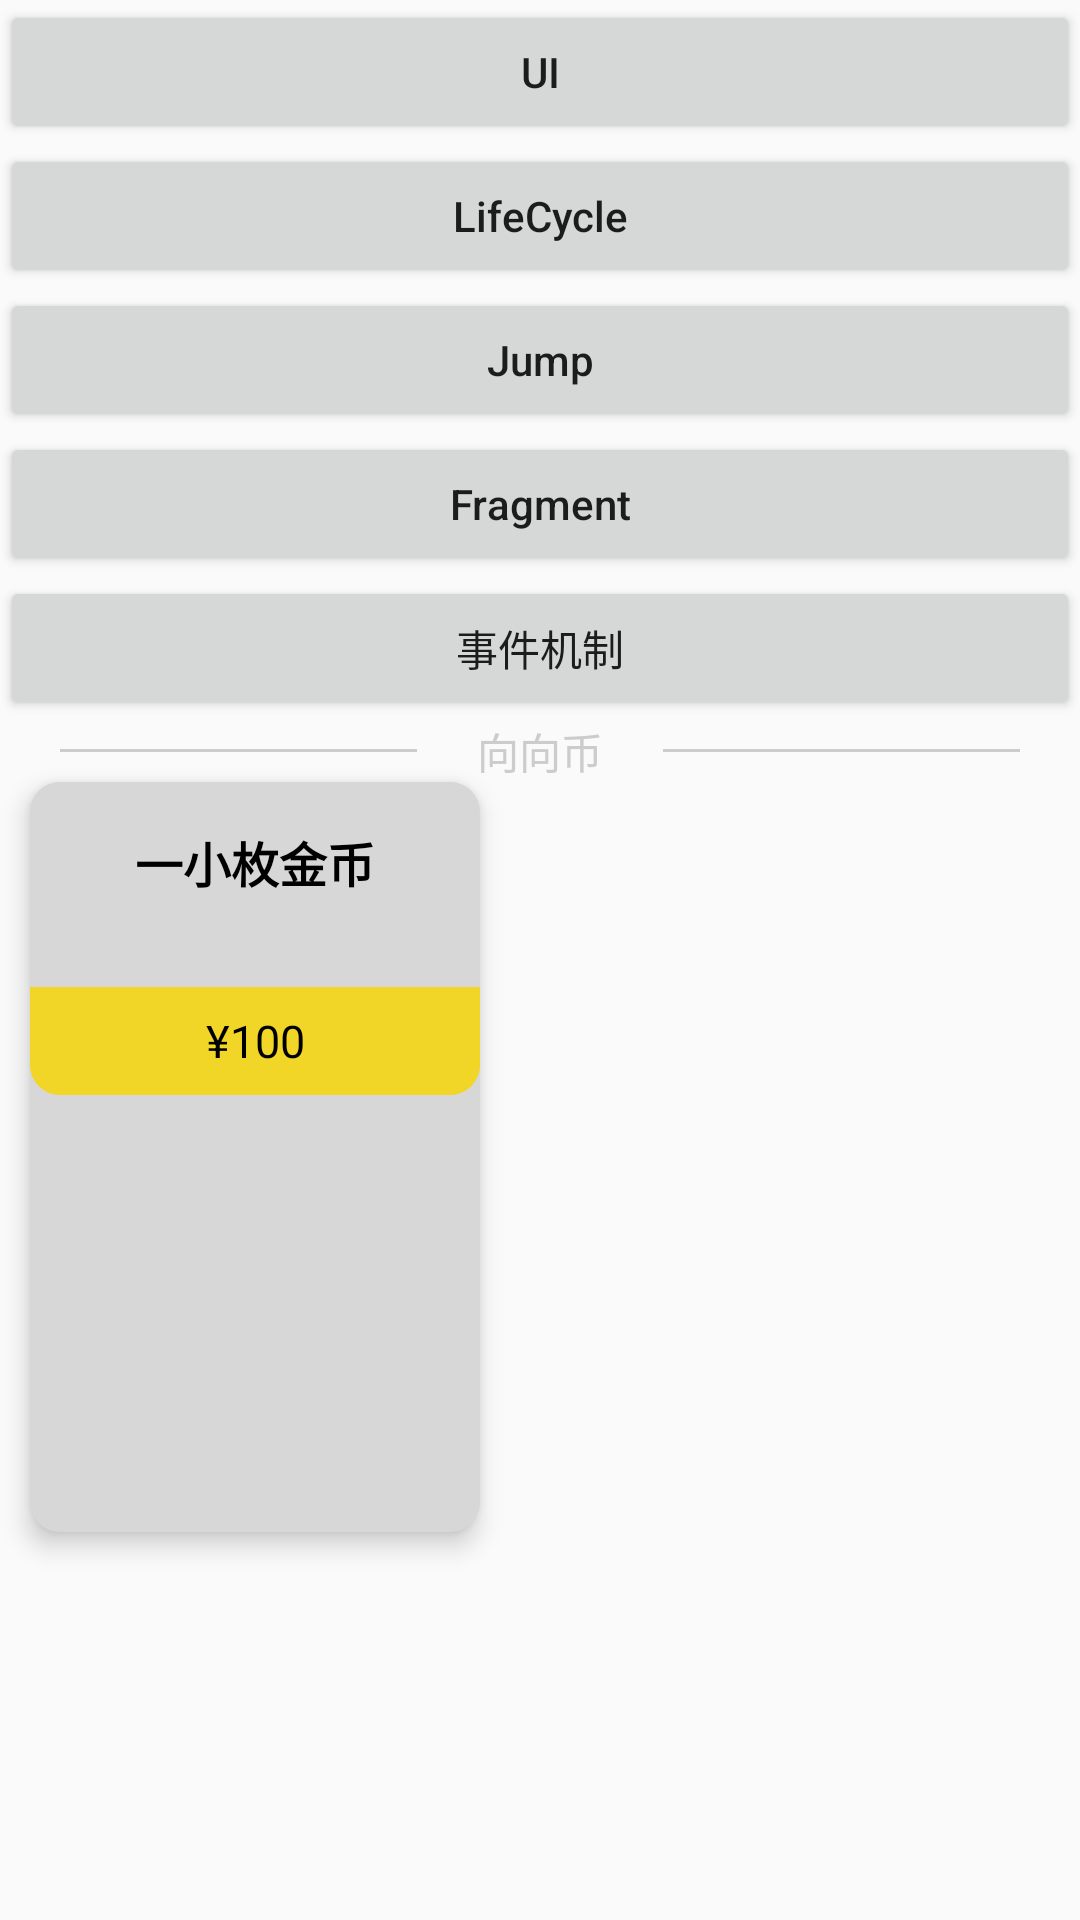

Produce the Android XML layout that renders to this screen, including the resource entries it uses.
<!-- AndroidManifest.xml: application theme AppTheme -->
<!-- res/layout/activity_main.xml -->
<?xml version="1.0" encoding="utf-8"?>
<LinearLayout xmlns:android="http://schemas.android.com/apk/res/android"
    android:layout_width="match_parent"
    android:layout_height="match_parent"
    android:orientation="vertical">
    
    <Button
        android:id="@+id/btn_ui"
        android:layout_width="match_parent"
        android:layout_height="wrap_content"
        android:text="UI"
        android:textAllCaps="false"/>

    <Button
        android:id="@+id/btn_lifecycle"
        android:layout_width="match_parent"
        android:layout_height="wrap_content"
        android:text="LifeCycle"
        android:textAllCaps="false"/>

    <Button
        android:id="@+id/btn_jump"
        android:layout_width="match_parent"
        android:layout_height="wrap_content"
        android:text="Jump"
        android:textAllCaps="false"/>

    <Button
        android:id="@+id/btn_fragment_b"
        android:layout_width="match_parent"
        android:layout_height="wrap_content"
        android:text="Fragment"
        android:textAllCaps="false"/>

    <Button
        android:id="@+id/btn_event"
        android:layout_width="match_parent"
        android:layout_height="wrap_content"
        android:text="事件机制"
        android:textAllCaps="false"/>

    <LinearLayout
        android:layout_width="match_parent"
        android:layout_height="wrap_content"
        android:id="@+id/rl"
        android:orientation="horizontal"
        android:layout_marginLeft="20dp"
        android:layout_marginRight="20dp"
        android:gravity="center"
        >
        <View
            android:layout_width="wrap_content"
            android:layout_height="1dp"
            android:layout_weight="1"
            android:background="@color/colorGrayCCC"
            />
        <TextView
            android:layout_marginLeft="20dp"
            android:layout_marginRight="20dp"
            android:layout_width="wrap_content"
            android:layout_height="wrap_content"
            android:text="向向币"
            android:textColor="@color/colorGrayCCC"/>
        <View
            android:layout_width="wrap_content"
            android:layout_height="1dp"
            android:layout_weight="1"
            android:background="@color/colorGrayCCC"/>

    </LinearLayout>



    <LinearLayout
        android:layout_width="150dp"
        android:layout_height="250dp"
        android:background="@drawable/shape_gold_gray_shadow"
        android:elevation="5dp"
        android:layout_marginLeft="10dp"
        android:orientation="vertical">

            <TextView
                android:layout_width="wrap_content"
                android:layout_height="wrap_content"
                android:text="一小枚金币"
                android:textColor="@color/colorBlack"
                android:textStyle="bold"
                android:layout_gravity="center"
                android:layout_marginTop="15dp"
                android:textSize="16sp"/>
            <RelativeLayout
                android:layout_width="wrap_content"
                android:layout_height="30dp"
                android:background="@drawable/shape_gold_light">
            </RelativeLayout>
            <TextView
                android:layout_width="match_parent"
                android:layout_height="36dp"
                android:text="@string/rmb"
                android:background="@drawable/shape_gold_orange_down"
                android:gravity="center"
                android:layout_gravity="center|bottom"
                android:textSize="15sp"
                android:textColor="@color/colorBlack"/>

    </LinearLayout>
</LinearLayout>
<!-- resources referenced by this layout -->
<resources>
  <color name="colorBlack">#000000</color>
  <color name="colorGrayCCC">#CCCCCC</color>
  <!-- drawable shape_gold_gray_shadow (drawable) -->
  <?xml version="1.0" encoding="utf-8"?>
  <shape xmlns:android="http://schemas.android.com/apk/res/android">
      <solid android:color="#D7D7D7"/>
      <corners android:radius="10dp"/>
  
  </shape>
  <!-- drawable shape_gold_light (drawable) -->
  <?xml version="1.0" encoding="utf-8"?>
  <shape xmlns:android="http://schemas.android.com/apk/res/android">
      <solid android:color="@color/colorGrayF2"/>
      <corners android:radius="10dp"/>
  </shape>
  <!-- drawable shape_gold_orange_down (drawable) -->
  <?xml version="1.0" encoding="utf-8"?>
  <shape xmlns:android="http://schemas.android.com/apk/res/android">
      <solid android:color="#F1D527"/>
      <corners android:bottomRightRadius="10dp"
          android:bottomLeftRadius="10dp"/>
  
  </shape>
  <string name="rmb">¥100</string>
  <style name="AppTheme" parent="Base.Theme.AppCompat.Light.DarkActionBar">
          
          <item name="colorPrimary">@color/colorPrimary</item>
          <item name="colorPrimaryDark">@color/colorPrimaryDark</item>
          <item name="colorAccent">@color/colorAccent</item>
      </style>
  <color name="colorGrayF2">#F2F2F2</color>
  <color name="colorPrimary">#3F51B5</color>
  <color name="colorPrimaryDark">#303F9F</color>
  <color name="colorAccent">#FF4081</color>
</resources>
